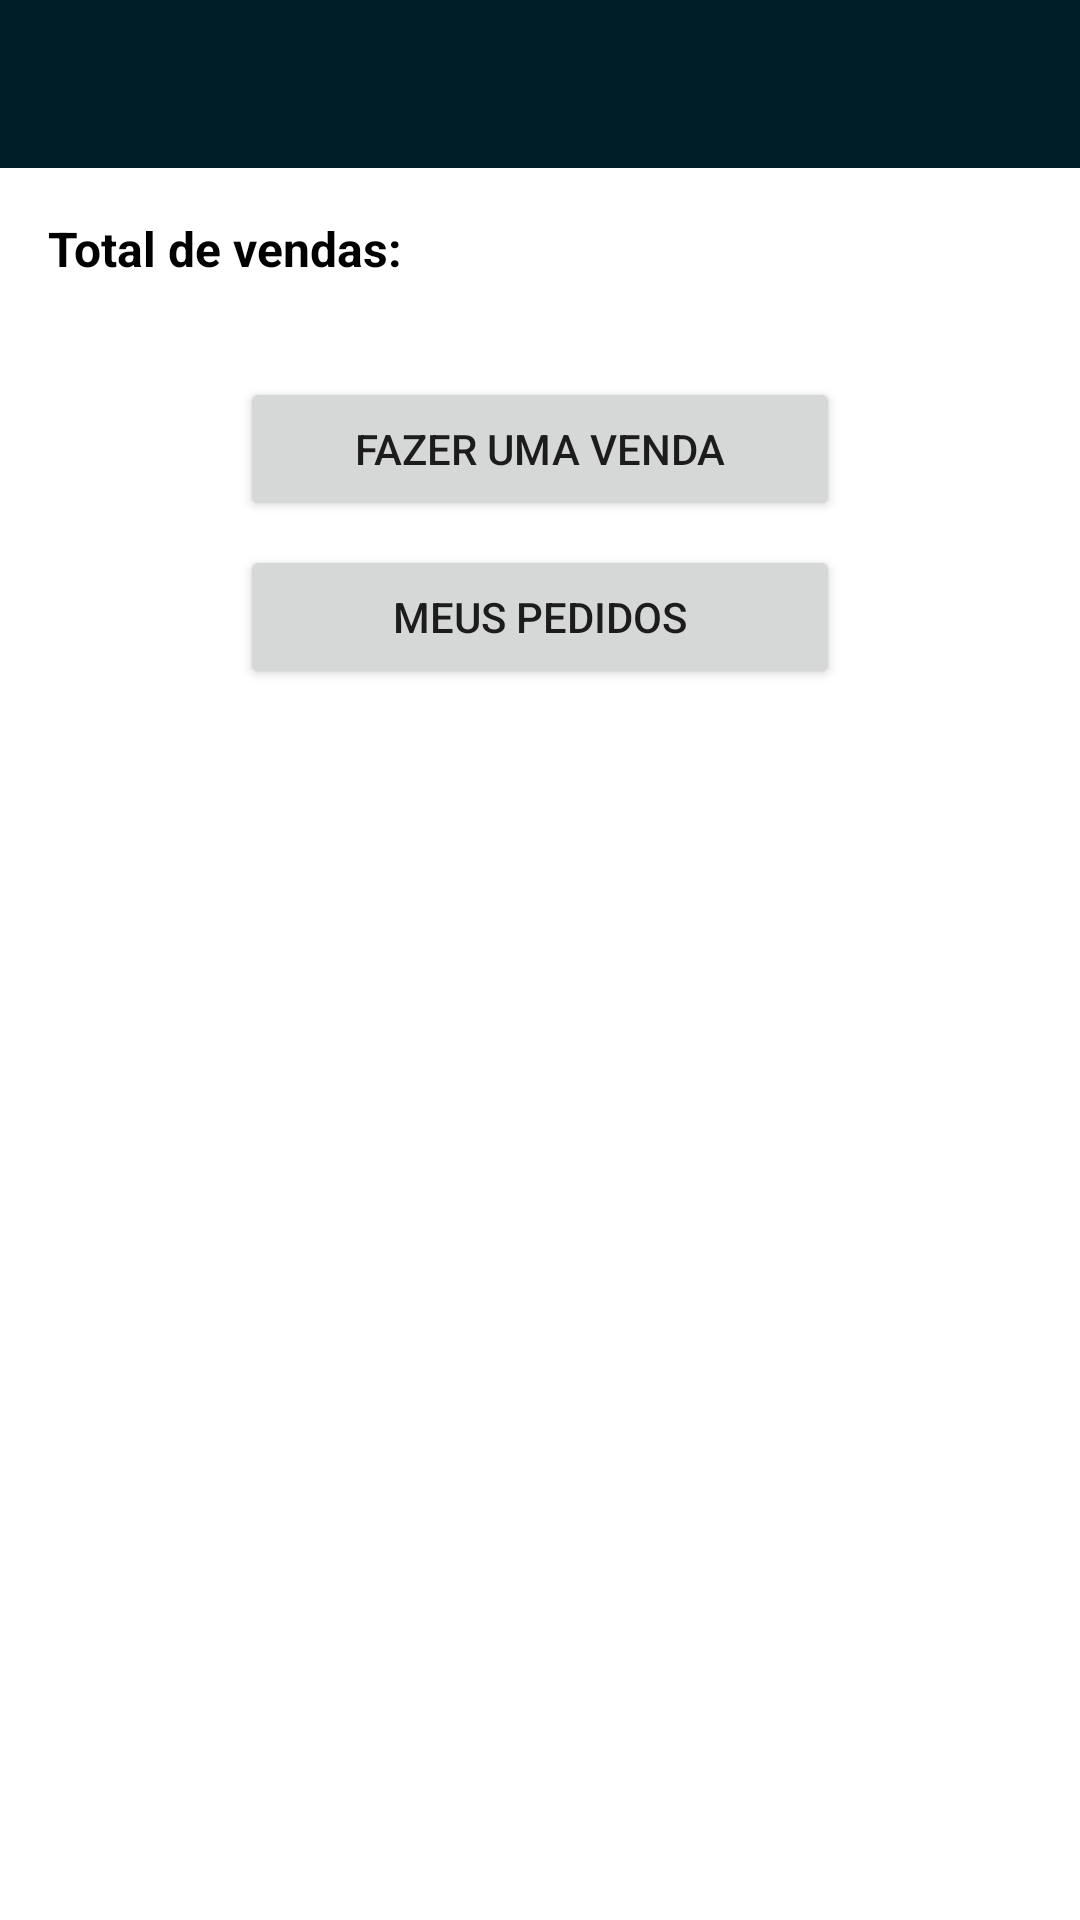

Here is an Android app screen rendered from its layout file. Give the layout XML and the strings, colors and styles it references.
<!-- AndroidManifest.xml: activity theme Theme.OmieTeste -->
<!-- res/layout/activity_main.xml -->
<?xml version="1.0" encoding="utf-8"?>
<layout xmlns:android="http://schemas.android.com/apk/res/android"
    xmlns:app="http://schemas.android.com/apk/res-auto"
    xmlns:tools="http://schemas.android.com/tools">

    <data>
        <variable
            name="totalVendas"
            type="java.lang.String" />

        <variable
            name="novaVendaClick"
            type="android.view.View.OnClickListener" />

        <variable
            name="meusPedidosClick"
            type="android.view.View.OnClickListener" />
    </data>

    <androidx.constraintlayout.widget.ConstraintLayout
        android:layout_width="match_parent"
        android:layout_height="match_parent"
        android:orientation="vertical">

        <com.google.android.material.appbar.AppBarLayout
            android:id="@+id/abl_toolbar"
            android:layout_width="match_parent"
            android:layout_height="wrap_content"
            android:theme="@style/Theme.OmieTeste.AppBarOverlay"
            app:layout_constraintEnd_toEndOf="parent"
            app:layout_constraintStart_toStartOf="parent"
            app:layout_constraintTop_toTopOf="parent">
            <androidx.appcompat.widget.Toolbar
                android:id="@+id/toolbar"
                android:layout_width="match_parent"
                android:text="@string/app_name"
                android:layout_height="?attr/actionBarSize"
                android:background="?attr/colorPrimary"/>
        </com.google.android.material.appbar.AppBarLayout>

        <androidx.constraintlayout.widget.ConstraintLayout
            android:layout_width="0dp"
            android:layout_height="0dp"
            android:id="@+id/mainContent"
            app:layout_constraintBottom_toBottomOf="parent"
            app:layout_constraintEnd_toEndOf="parent"
            app:layout_constraintStart_toStartOf="parent"
            app:layout_constraintTop_toBottomOf="@+id/abl_toolbar">

            <TextView
                android:id="@+id/txtTotalLabel"
                android:layout_width="0dp"
                android:layout_height="wrap_content"
                android:layout_marginStart="@dimen/margin_16dp"
                android:layout_marginTop="@dimen/margin_16dp"
                android:text="@string/total_de_vendas"
                android:textAppearance="@style/bold"
                app:layout_constraintStart_toStartOf="parent"
                app:layout_constraintTop_toTopOf="parent" />

            <TextView
                android:id="@+id/txtTotal"
                android:layout_width="0dp"
                android:layout_height="wrap_content"
                android:layout_marginStart="8dp"
                android:layout_marginTop="@dimen/margin_16dp"
                android:layout_marginEnd="@dimen/margin_16dp"
                android:text="@{totalVendas}"
                android:textAppearance="@style/regular"
                app:layout_constraintEnd_toEndOf="parent"
                app:layout_constraintStart_toEndOf="@+id/txtTotalLabel"
                app:layout_constraintTop_toTopOf="parent"
                tools:text="R$ 6.9854,66" />

            <Button
                android:id="@+id/btnNovaVenda"
                android:layout_width="@dimen/size_200dp"
                android:layout_height="wrap_content"
                android:layout_marginStart="@dimen/margin_16dp"
                android:layout_marginTop="32dp"
                android:onClick="@{novaVendaClick}"
                android:layout_marginEnd="@dimen/margin_16dp"
                android:text="@string/fazer_uma_venda"
                app:layout_constraintEnd_toEndOf="parent"
                app:layout_constraintStart_toStartOf="parent"
                app:layout_constraintTop_toBottomOf="@+id/txtTotal" />

            <Button
                android:id="@+id/btnMeusPedidos"
                android:layout_width="@dimen/size_200dp"
                android:layout_height="wrap_content"
                android:layout_marginStart="@dimen/margin_16dp"
                android:layout_marginTop="@dimen/margin_8dp"
                android:layout_marginEnd="@dimen/margin_16dp"
                android:text="@string/meus_pedidos"
                android:onClick="@{meusPedidosClick}"
                app:layout_constraintEnd_toEndOf="parent"
                app:layout_constraintStart_toStartOf="parent"
                app:layout_constraintTop_toBottomOf="@+id/btnNovaVenda" />
        </androidx.constraintlayout.widget.ConstraintLayout>
    </androidx.constraintlayout.widget.ConstraintLayout>

</layout>
<!-- resources referenced by this layout -->
<resources>
  <dimen name="margin_16dp">16dp</dimen>
  <dimen name="margin_8dp">8dp</dimen>
  <dimen name="size_200dp">200dp</dimen>
  <string name="app_name">Minha Lojinha</string>
  <string name="fazer_uma_venda">Fazer uma venda</string>
  <string name="meus_pedidos">Meus pedidos</string>
  <string name="total_de_vendas">Total de vendas:</string>
  <style name="Theme.OmieTeste.AppBarOverlay" parent="ThemeOverlay.AppCompat.Dark.ActionBar" />
  <style name="bold" parent="regular">
          <item name="android:textStyle">bold</item>
      </style>
  <style name="regular">
          <item name="android:textColor">@color/black</item>
          <item name="android:textSize">@dimen/size_16sp</item>
      </style>
  <style name="Theme.OmieTeste" parent="Theme.MaterialComponents.Light.NoActionBar">
          <item name="colorPrimary">@color/app_primary_dark</item>
          <item name="colorPrimaryVariant">@color/app_primary</item>
          <item name="colorOnPrimary">@color/white</item>
          <item name="colorSecondary">@color/app_secondary</item>
          <item name="android:statusBarColor">@color/app_primary_dark</item>
      </style>
  <color name="black">#FF000000</color>
  <dimen name="size_16sp">16sp</dimen>
  <color name="app_primary_dark">#001E27</color>
  <color name="app_primary">#00E2F4</color>
  <color name="white">#FFFFFFFF</color>
  <color name="app_secondary">#D8FE00</color>
</resources>
